Labelled photos from "cleaned", an image-classification folder in massamba0809/atelier_prepa_donnees_images. The possible labels are: cardboard, glass, metal, paper, plastic, trash.

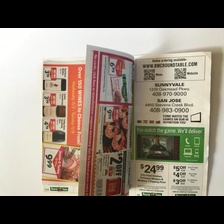
Label: paper

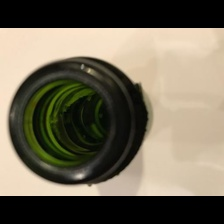
Label: glass

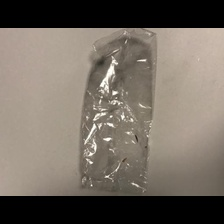
Label: trash

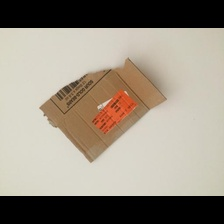
Label: cardboard

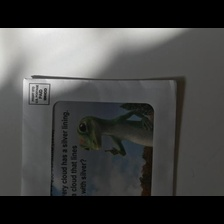
Label: paper

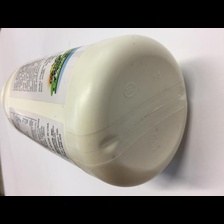
Label: plastic
